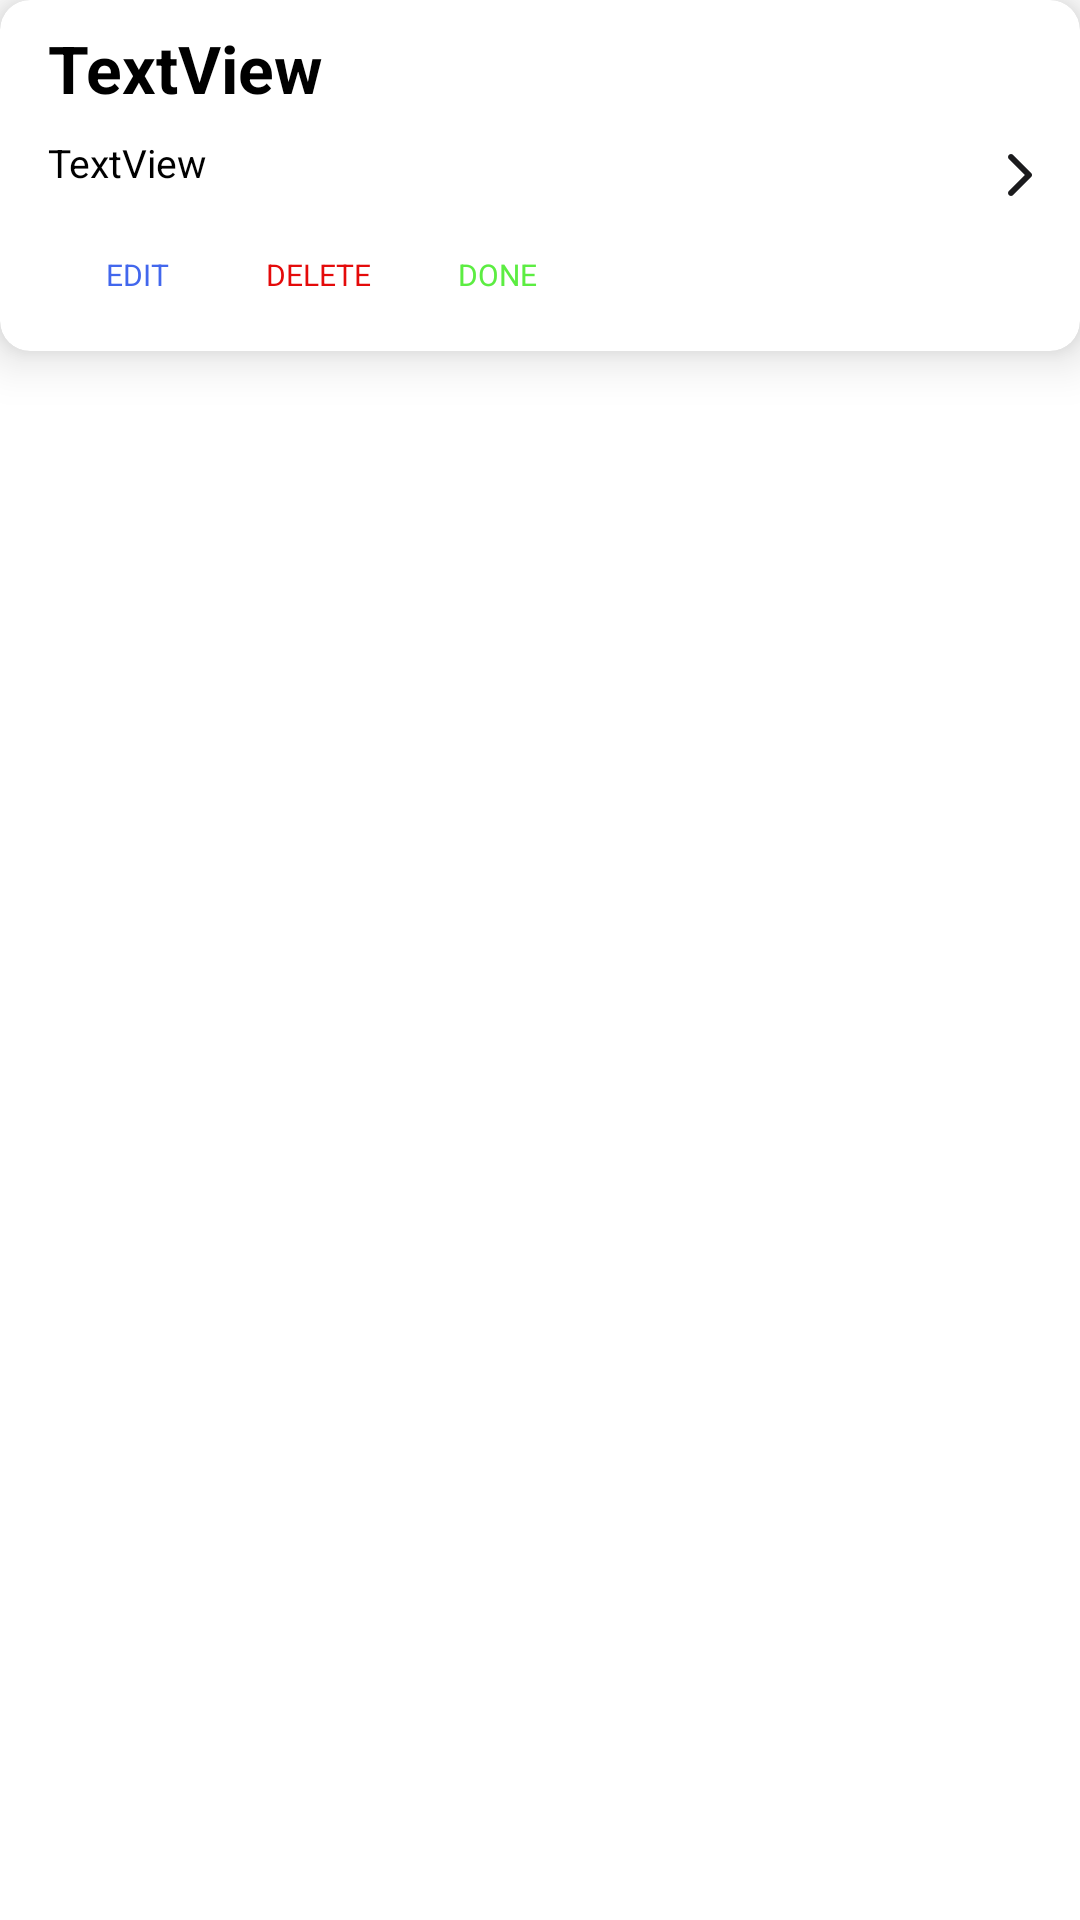

Here is an Android app screen rendered from its layout file. Give the layout XML and the strings, colors and styles it references.
<!-- AndroidManifest.xml: application theme Theme.GroceryCrudSampleApp -->
<!-- res/layout/add_grocery_list_item.xml -->
<?xml version="1.0" encoding="utf-8"?>
<layout xmlns:android="http://schemas.android.com/apk/res/android"
    xmlns:app="http://schemas.android.com/apk/res-auto">
    <LinearLayout
        android:layout_width="match_parent"
        android:layout_height="wrap_content"
        android:layout_marginBottom="8dp"
        android:orientation="vertical">

        <androidx.cardview.widget.CardView
            android:id="@+id/card_view"
            android:layout_width="match_parent"
            android:layout_height="wrap_content"
            android:layout_gravity="center"
            android:clickable="true"
            android:focusable="true"
            app:cardBackgroundColor="@color/cardview_light_background"
            app:cardCornerRadius="10dp"
            app:cardElevation="10dp" >

            <RelativeLayout
                android:id="@+id/list_item_layout"
                android:layout_width="match_parent"
                android:layout_height="match_parent"
                android:layout_marginStart="16dp"
                android:layout_marginTop="8dp"
                android:layout_marginBottom="8dp"
                android:layout_marginEnd="8dp"
                android:orientation="vertical">

                <TextView
                    android:id="@+id/tvName"
                    android:layout_width="wrap_content"
                    android:layout_height="wrap_content"
                    android:text="TextView"
                    android:textColor="@color/black"
                    android:textSize="22sp"
                    android:textStyle="bold" />

                <TextView
                    android:id="@+id/tvAmount"
                    android:layout_width="wrap_content"
                    android:layout_height="wrap_content"
                    android:layout_below="@+id/tvName"
                    android:layout_marginTop="8dp"
                    android:layout_marginBottom="8dp"
                    android:text="TextView"
                    android:textColor="@color/black"
                    android:textSize="13sp"
                    android:textStyle="normal" />

                <ImageView
                    android:id="@+id/ivDots"
                    android:layout_width="24dp"
                    android:layout_height="24dp"
                    android:layout_alignParentRight="true"
                    android:layout_alignParentEnd="true"
                    android:layout_centerVertical="true"
                    app:srcCompat="@drawable/ic_back_arrow"
                    android:rotation="180"
                    android:visibility="visible"/>

                <RelativeLayout
                    android:id="@+id/rlRight"
                    android:layout_width="180dp"
                    android:layout_height="30dp"
                    android:layout_below="@+id/tvAmount"
                    android:layout_marginTop="8dp"
                    android:layout_alignParentStart="true"
                    android:visibility="visible">

                    <LinearLayout
                        android:id="@+id/llEdit"
                        android:layout_width="60dp"
                        android:layout_height="25dp"
                        android:gravity="center"
                        android:background="@drawable/btn_shape_round_corners"
                        android:orientation="vertical">

                        <TextView
                            android:id="@+id/tvEdit"
                            android:layout_width="wrap_content"
                            android:layout_height="wrap_content"
                            android:gravity="center"
                            android:text="Edit"
                            android:textAllCaps="true"
                            android:textColor="@color/blue"
                            android:textSize="10sp" />
                    </LinearLayout>
                    <LinearLayout
                        android:id="@+id/llDelete"
                        android:layout_width="60dp"
                        android:layout_height="25dp"
                        android:layout_toEndOf="@+id/llEdit"
                        android:gravity="center"
                        android:background="@drawable/btn_shape_round_corners"
                        android:orientation="vertical">

                        <TextView
                            android:id="@+id/tvDelete"
                            android:layout_width="wrap_content"
                            android:layout_height="wrap_content"
                            android:gravity="center"
                            android:text="Delete"
                            android:textAllCaps="true"
                            android:textColor="@color/red"
                            android:textSize="10sp" />
                    </LinearLayout>
                    <LinearLayout
                        android:id="@+id/llDone"
                        android:layout_width="60dp"
                        android:layout_height="25dp"
                        android:layout_toEndOf="@+id/llDelete"
                        android:background="@drawable/btn_shape_round_corners"
                        android:gravity="center"
                        android:orientation="vertical">

                        <TextView
                            android:id="@+id/tvDone"
                            android:layout_width="wrap_content"
                            android:layout_height="wrap_content"
                            android:gravity="center"
                            android:text="Done"
                            android:textAllCaps="true"
                            android:textColor="@color/green"
                            android:textSize="10sp" />
                    </LinearLayout>

                </RelativeLayout>

            </RelativeLayout>
        </androidx.cardview.widget.CardView>
    </LinearLayout>
</layout>
<!-- resources referenced by this layout -->
<resources>
  <color name="black">#FF000000</color>
  <color name="blue">#4267ED</color>
  <color name="green">#5CED42</color>
  <color name="red">#E40A0A</color>
  <!-- drawable ic_back_arrow (drawable) -->
  <vector xmlns:android="http://schemas.android.com/apk/res/android"
      android:width="30dp"
      android:height="30dp"
      android:viewportWidth="24"
      android:viewportHeight="24">
    <path
        android:pathData="M15.7,5.3c-0.4,-0.4 -1,-0.4 -1.4,0c0,0 0,0 0,0l-6,6c-0.4,0.4 -0.4,1 0,1.4l6,6c0.4,0.4 1,0.4 1.4,0c0.4,-0.4 0.4,-1 0,-1.4L10.4,12l5.3,-5.3C16.1,6.3 16.1,5.7 15.7,5.3z"
        android:fillColor="#1b1b1d"/>
  </vector>
  <style name="Theme.GroceryCrudSampleApp" parent="Theme.MaterialComponents.DayNight.DarkActionBar">
          
          <item name="colorPrimary">@color/purple_500</item>
          <item name="colorPrimaryVariant">@color/purple_700</item>
          <item name="colorOnPrimary">@color/white</item>
          
          <item name="colorSecondary">@color/teal_200</item>
          <item name="colorSecondaryVariant">@color/teal_700</item>
          <item name="colorOnSecondary">@color/black</item>
          
          <item name="android:statusBarColor" tools:targetApi="l">?attr/colorPrimaryVariant</item>
          
      </style>
  <color name="purple_500">#FF6200EE</color>
  <color name="purple_700">#FF3700B3</color>
  <color name="white">#FFFFFFFF</color>
  <color name="teal_200">#FF03DAC5</color>
  <color name="teal_700">#FF018786</color>
</resources>
